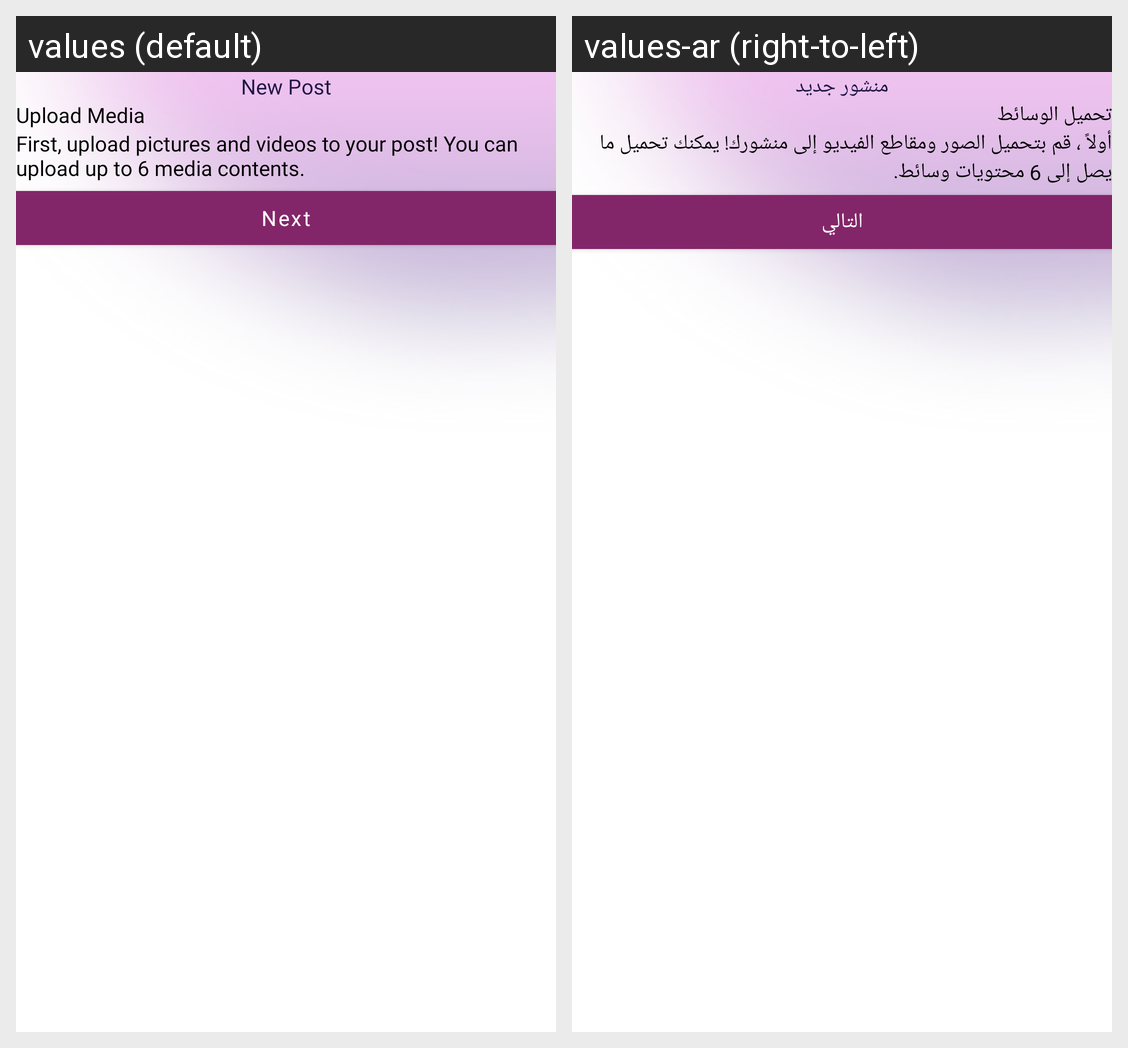

The same Android screen rendered under two of its app's locales, left to right. List the strings drawn on it with the default value and each locale's translation.
Android screen res/layout/fragment_new_post.xml rendered under 2 locales, left to right: values (default), values-ar (right-to-left). Device: Nexus 5 (rendered at 1080×1920; each locale shown at half size, 540×960, under a caption strip naming it); theme Theme.ArtStudio.
Strings drawn on this screen, with the default value and each locale's value (text and hints the layout hard-codes, and strings that could not be matched under every locale, appear in the picture but are not listed):

new_post
  values: New Post
  values-ar: منشور جديد

upload_media
  values: Upload Media
  values-ar: تحميل الوسائط

first_upload_pictures_and_videos_to_your_post_you_can_upload_up_to_6_media_contents
  values: First, upload pictures and videos to your post! You can upload up to 6 media contents.
  values-ar: أولاً ، قم بتحميل الصور ومقاطع الفيديو إلى منشورك! يمكنك تحميل ما يصل إلى 6 محتويات وسائط.

next
  values: Next
  values-ar: التالي
